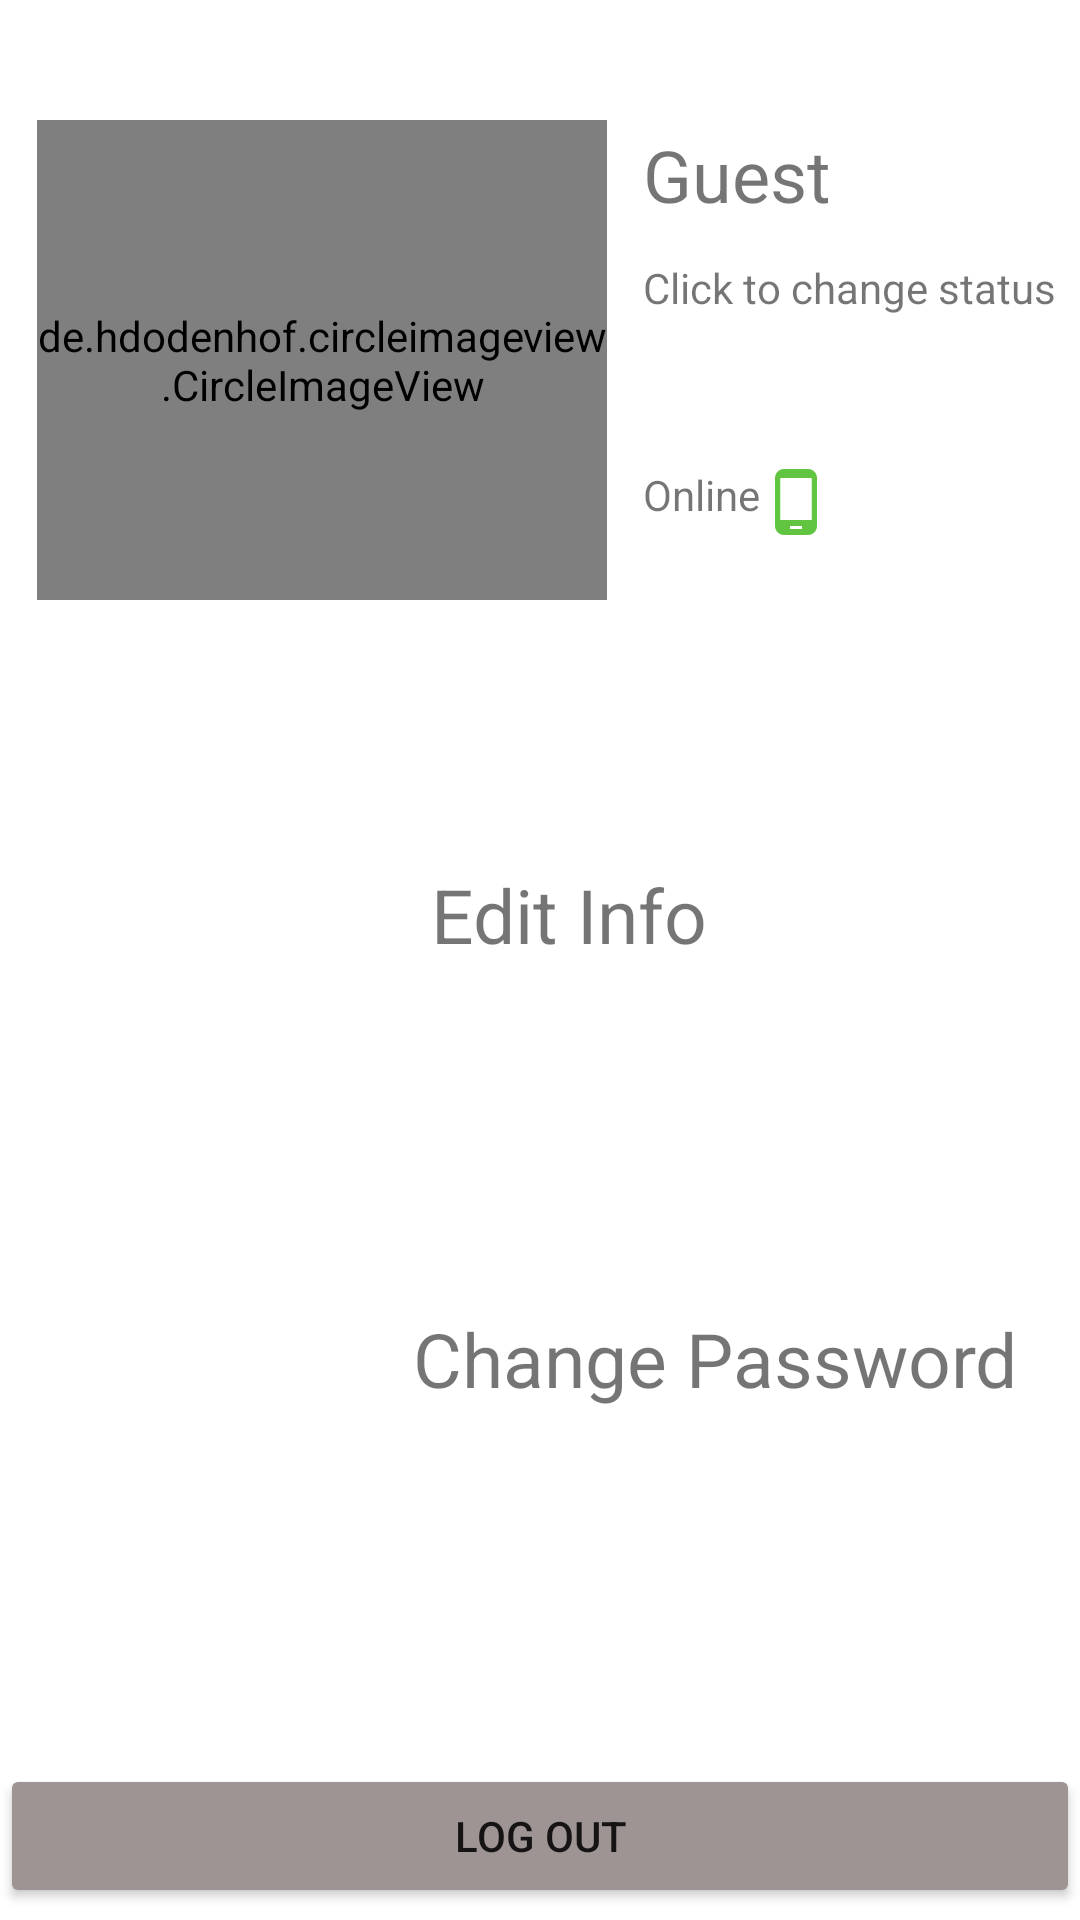

This screen was rendered from an Android layout file. Write that file and the resources it references.
<!-- AndroidManifest.xml: application theme Theme.MetaPlayer -->
<!-- res/layout/fragment_profile.xml -->
<?xml version="1.0" encoding="utf-8"?>
<androidx.constraintlayout.widget.ConstraintLayout xmlns:android="http://schemas.android.com/apk/res/android"
    xmlns:app="http://schemas.android.com/apk/res-auto"
    xmlns:tools="http://schemas.android.com/tools"
    android:layout_width="match_parent"
    android:layout_height="match_parent"
    tools:context=".insideApp.ProfileFragment">

    <de.hdodenhof.circleimageview.CircleImageView
        android:id="@+id/imageProfile"
        android:layout_width="190sp"
        android:layout_height="160sp"
        android:layout_marginTop="40dp"
        android:src="@drawable/profile"
        app:layout_constraintEnd_toEndOf="parent"
        app:layout_constraintHorizontal_bias="0.072"
        app:layout_constraintStart_toStartOf="parent"
        app:layout_constraintTop_toTopOf="parent" />

    <TextView
        android:id="@+id/txt_profile"
        android:layout_width="200sp"
        android:layout_height="wrap_content"
        android:layout_marginStart="12dp"
        android:layout_marginTop="42dp"
        android:text="Guest"
        android:textSize="24sp"
        app:layout_constraintStart_toEndOf="@+id/imageProfile"
        app:layout_constraintTop_toTopOf="parent" />

    <TextView
        android:id="@+id/txt_profile2"
        android:layout_width="190sp"
        android:layout_height="65sp"
        android:layout_marginStart="12dp"
        android:layout_marginTop="12dp"
        android:maxLength="30"
        android:text="Click to change status"
        app:layout_constraintStart_toEndOf="@+id/imageProfile"
        app:layout_constraintTop_toBottomOf="@+id/txt_profile" />

    <TextView
        android:id="@+id/online"
        android:layout_width="wrap_content"
        android:layout_height="wrap_content"
        android:layout_marginStart="12dp"
        android:layout_marginTop="4dp"
        android:drawableRight="@drawable/icon_3"
        android:text="Online"
        app:layout_constraintStart_toEndOf="@+id/imageProfile"
        app:layout_constraintTop_toBottomOf="@+id/txt_profile2" />

    <Button
        android:id="@+id/logOutBtn"
        android:layout_width="match_parent"
        android:layout_height="wrap_content"
        android:layout_marginBottom="4dp"
        android:backgroundTint="#9F9494"
        android:text="Log out"
        app:layout_constraintBottom_toBottomOf="parent"
        app:layout_constraintEnd_toEndOf="parent"
        app:layout_constraintHorizontal_bias="0.0"
        app:layout_constraintStart_toStartOf="parent" />

    <ImageButton
        android:id="@+id/edit"
        android:layout_width="80sp"
        android:layout_height="80sp"
        android:layout_marginStart="52dp"
        android:layout_marginTop="64dp"
        android:background="@null"
        android:src="@drawable/icon_6"
        app:layout_constraintStart_toStartOf="parent"
        app:layout_constraintTop_toBottomOf="@+id/imageProfile" />

    <ImageButton
        android:id="@+id/edit2"
        android:layout_width="80sp"
        android:layout_height="80sp"
        android:layout_marginStart="52dp"
        android:layout_marginTop="212dp"
        android:background="@null"
        android:src="@drawable/ic_settings"
        app:layout_constraintStart_toStartOf="parent"
        app:layout_constraintTop_toBottomOf="@+id/imageProfile" />

    <TextView
        android:id="@+id/textView2"
        android:layout_width="wrap_content"
        android:layout_height="wrap_content"
        android:layout_marginTop="88dp"
        android:text="Edit Info"
        android:textSize="25sp"
        app:layout_constraintEnd_toEndOf="parent"
        app:layout_constraintHorizontal_bias="0.086"
        app:layout_constraintStart_toEndOf="@+id/edit"
        app:layout_constraintTop_toBottomOf="@+id/imageProfile" />

    <TextView
        android:id="@+id/textView4"
        android:layout_width="wrap_content"
        android:layout_height="wrap_content"
        android:layout_marginTop="236dp"
        android:text="Change Password"

        android:textSize="25sp"
        app:layout_constraintEnd_toEndOf="parent"
        app:layout_constraintHorizontal_bias="0.21"
        app:layout_constraintStart_toEndOf="@+id/edit"
        app:layout_constraintTop_toBottomOf="@+id/imageProfile" />
</androidx.constraintlayout.widget.ConstraintLayout>
<!-- resources referenced by this layout -->
<resources>
  <!-- drawable icon_3 (drawable-anydpi) -->
  <vector xmlns:android="http://schemas.android.com/apk/res/android"
      android:width="24dp"
      android:height="24dp"
      android:viewportWidth="24"
      android:viewportHeight="24"
      android:tint="#3AB712"
      android:alpha="0.8">
    <path
        android:fillColor="@android:color/white"
        android:pathData="M16,1L8,1C6.34,1 5,2.34 5,4v16c0,1.66 1.34,3 3,3h8c1.66,0 3,-1.34 3,-3L19,4c0,-1.66 -1.34,-3 -3,-3zM14,21h-4v-1h4v1zM17.25,18L6.75,18L6.75,4h10.5v14z"/>
  </vector>
  <style name="Theme.MetaPlayer" parent="Theme.MaterialComponents.DayNight.DarkActionBar">
          
          <item name="colorPrimary">@color/purple_500</item>
          <item name="colorPrimaryVariant">@color/purple_700</item>
          <item name="colorOnPrimary">@color/background</item>
          
          <item name="colorSecondary">@color/teal_200</item>
          <item name="colorSecondaryVariant">@color/teal_700</item>
          <item name="colorOnSecondary">@color/black</item>
          
          <item name="android:statusBarColor" tools:targetApi="l">?attr/colorPrimaryVariant</item>
          
      </style>
  <color name="purple_500">#5782F8</color>
  <color name="purple_700">#FF3700B3</color>
  <color name="background">#F8F4F4</color>
  <color name="teal_200">#FF03DAC5</color>
  <color name="teal_700">#FF018786</color>
  <color name="black">#FF000000</color>
</resources>
